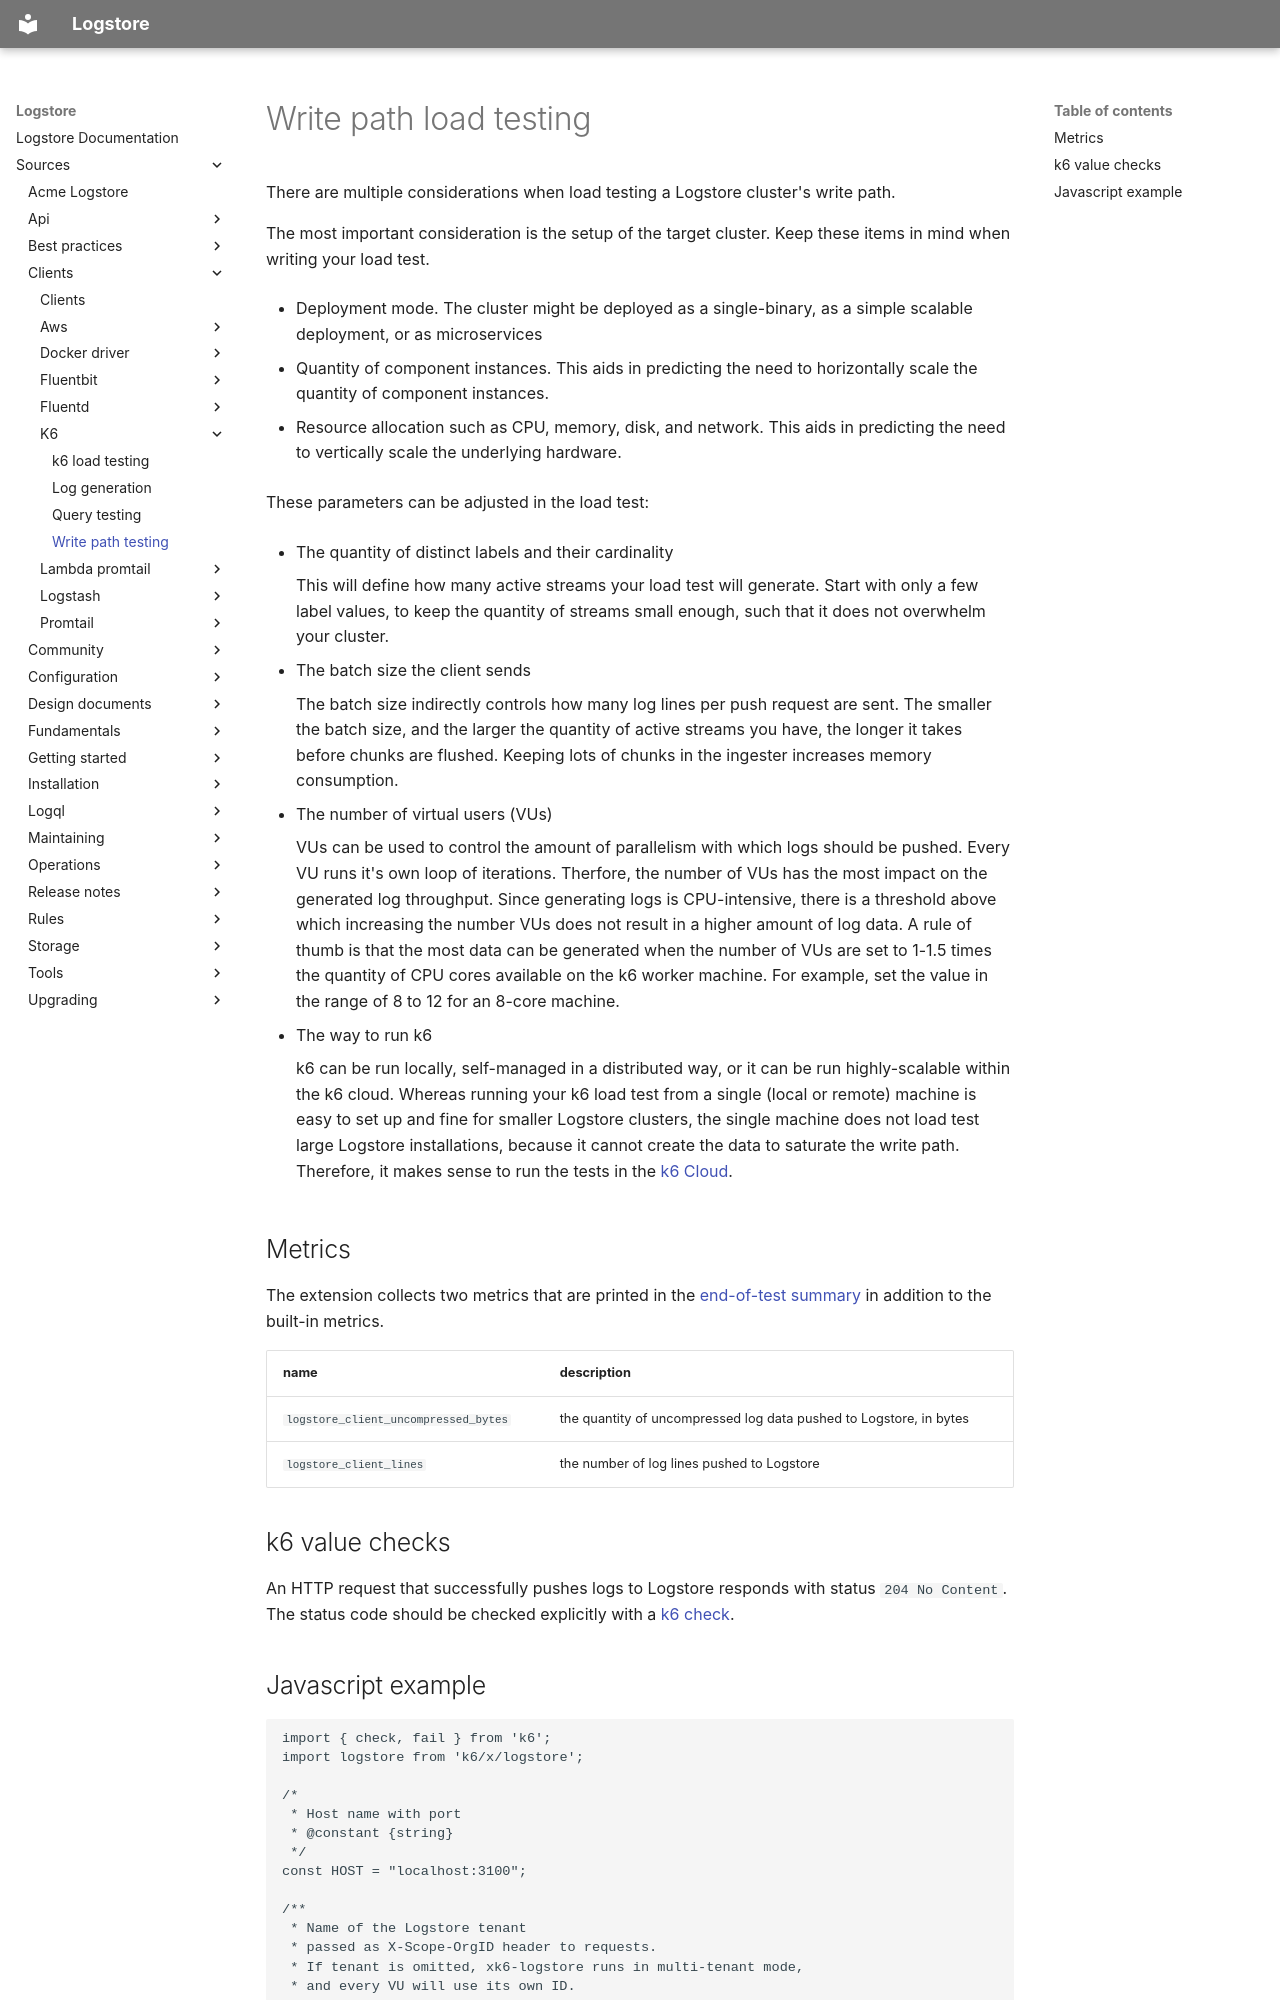

repository: org-coderabbit1/logstore · page: sources/clients/k6/write-scenario/index.html · generator: mkdocs

---
title: Write path testing
weight: 20
---
# Write path load testing

There are multiple considerations when
load testing a Logstore cluster's write path.

The most important consideration is the setup of the target cluster.
Keep these items in mind when writing your load test.

- Deployment mode. The cluster might be deployed as
a single-binary, as a simple scalable deployment, or as microservices

- Quantity of component instances. This aids in predicting the need
to horizontally scale the quantity of component instances.

- Resource allocation such as CPU, memory, disk, and network.
This aids in predicting the need to vertically scale the
underlying hardware.

These parameters can be adjusted in the load test:

* The quantity of distinct labels and their cardinality

    This will define how many active streams your load test will generate.
    Start with only a few label values,
    to keep the quantity of streams small enough,
    such that it does not overwhelm your cluster.

* The batch size the client sends

    The batch size indirectly controls how many log lines per push request are
    sent. The smaller the batch size, and the larger the quantity
    of active streams you have,
    the longer it takes before chunks are flushed.
    Keeping lots of chunks
    in the ingester increases memory consumption.

* The number of virtual users (VUs)

    VUs can be used to control the amount of parallelism with which logs should
    be pushed. Every VU runs it's own loop of iterations.
    Therfore, the number of VUs has the most impact on
    the generated log throughput.
    Since generating logs is CPU-intensive, there is a threshold above which
    increasing the number VUs does not result in a higher amount of log data.
    A rule of thumb is that the
    most data can be generated when the number of VUs are set to 1-1.5 times
    the quantity of CPU cores available on the k6 worker machine.
    For example,
    set the value in the range of 8 to 12 for an 8-core machine.

* The way to run k6

    k6 can be run locally, self-managed in a distributed way,
    or it can be run highly-scalable within the k6 cloud.
    Whereas running your k6 load test from a single (local
    or remote) machine is easy to set up and fine for smaller Logstore clusters,
    the single machine does not load test large Logstore installations,
    because it cannot create the data to saturate the write path.
    Therefore, it makes sense to run
    the tests in the [k6 Cloud](https://k6.io/cloud/).
